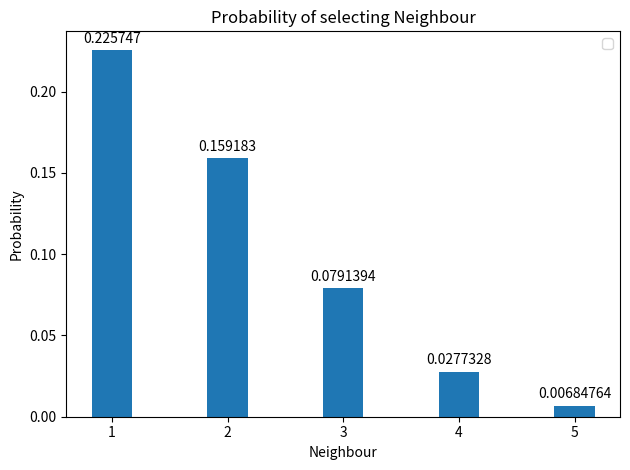

The matplotlib source for this figure:
from scipy.stats import norm
import matplotlib.pyplot as plt
import numpy as np
mean = 0
sd = 1
x = norm.cdf(0, mean, sd) - norm.cdf(-3, mean, sd)

print(x)

pop_size = 11
bin_number = pop_size-1
step_number = bin_number//2
bin_size = 6/bin_number
prob_list = np.zeros(bin_number)
step_prob = np.zeros(step_number)
print(prob_list)



i=0
while i < bin_number:
    prob_list[i] = norm.cdf(-3+((i+1)*bin_size), mean, sd) - norm.cdf(-3+(i*bin_size) ,mean, sd)
    i = i + 1


print(prob_list)

i = 0

while i < step_number:
    step_prob[step_number-i-1] = prob_list[i]
    i = i+1

print(step_prob)

step_list = np.array(range(1, step_number+1))


labels = list(range(1,len(step_prob)+1))
x = np.arange(len(labels))  # the label locations
width = 0.35  # the width of the bars

fig, ax = plt.subplots()
rects1 = ax.bar(x , step_prob, width)


# Add some text for labels, title and custom x-axis tick labels, etc.
ax.set_ylabel('Probability')
ax.set_xlabel('Neighbour')
ax.set_title('Probability of selecting Neighbour')
ax.set_xticks(x)
ax.set_xticklabels(labels)
ax.legend()

ax.bar_label(rects1, padding=3)


fig.tight_layout()

plt.show()